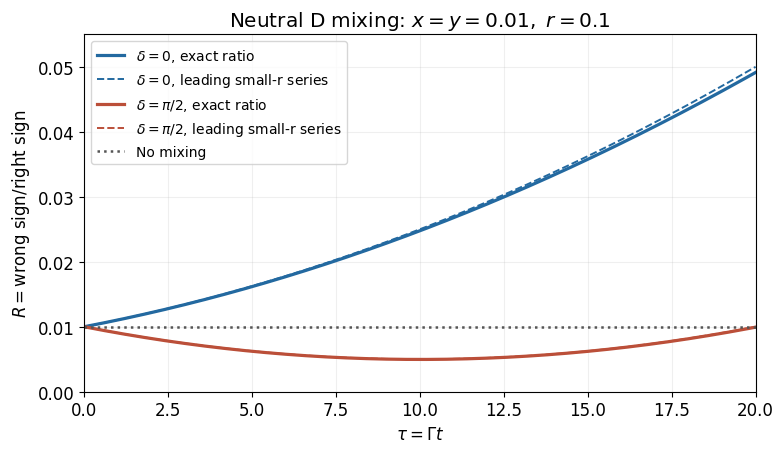

The script that saved this image: (Note: this script raises an exception after producing the figure.)
from pathlib import Path
import numpy as np
import matplotlib
matplotlib.use("Agg")
import matplotlib.pyplot as plt
from matplotlib.patches import Rectangle, Circle, FancyArrowPatch
plt.rcParams.update({"font.size": 12, "font.family": "DejaVu Sans", "figure.facecolor": "white", "axes.facecolor": "white", "savefig.facecolor": "white"})

fig,ax=plt.subplots(figsize=(8,4.7));t=np.linspace(0,20,401);r=.1;x=y=.01;gp=np.cos((x-1j*y)*t/2);gm=1j*np.sin((x-1j*y)*t/2)
for d,col,lab in [(0,"#2369a0",r"$\delta=0$"),(np.pi/2,"#bb4f39",r"$\delta=\pi/2$")]:
 exact=abs(r*np.exp(-1j*d)*gp+gm)**2/abs(gp+r*np.exp(-1j*d)*gm)**2
 leading=r*r+r*(y*np.cos(d)-x*np.sin(d))*t+(x*x+y*y)*t*t/4
 ax.plot(t,exact,color=col,lw=2.3,label=lab+", exact ratio");ax.plot(t,leading,color=col,ls="--",lw=1.4,label=lab+", leading small-r series")
ax.axhline(r*r,color="#555555",ls=":",lw=1.8,label="No mixing")
ax.set(xlim=(0,20),ylim=(0,.055),xlabel=r"$\tau=\Gamma t$",ylabel=r"$R=\mathrm{wrong\ sign}/\mathrm{right\ sign}$",title=r"Neutral D mixing: $x=y=0.01,\ r=0.1$")
ax.grid(alpha=.2);ax.legend(loc="upper left",fontsize=10);fig.tight_layout()

fig.savefig(Path.cwd() / Path(__file__).with_suffix(".png").name, dpi=140, facecolor="white", transparent=False)
plt.close(fig)
